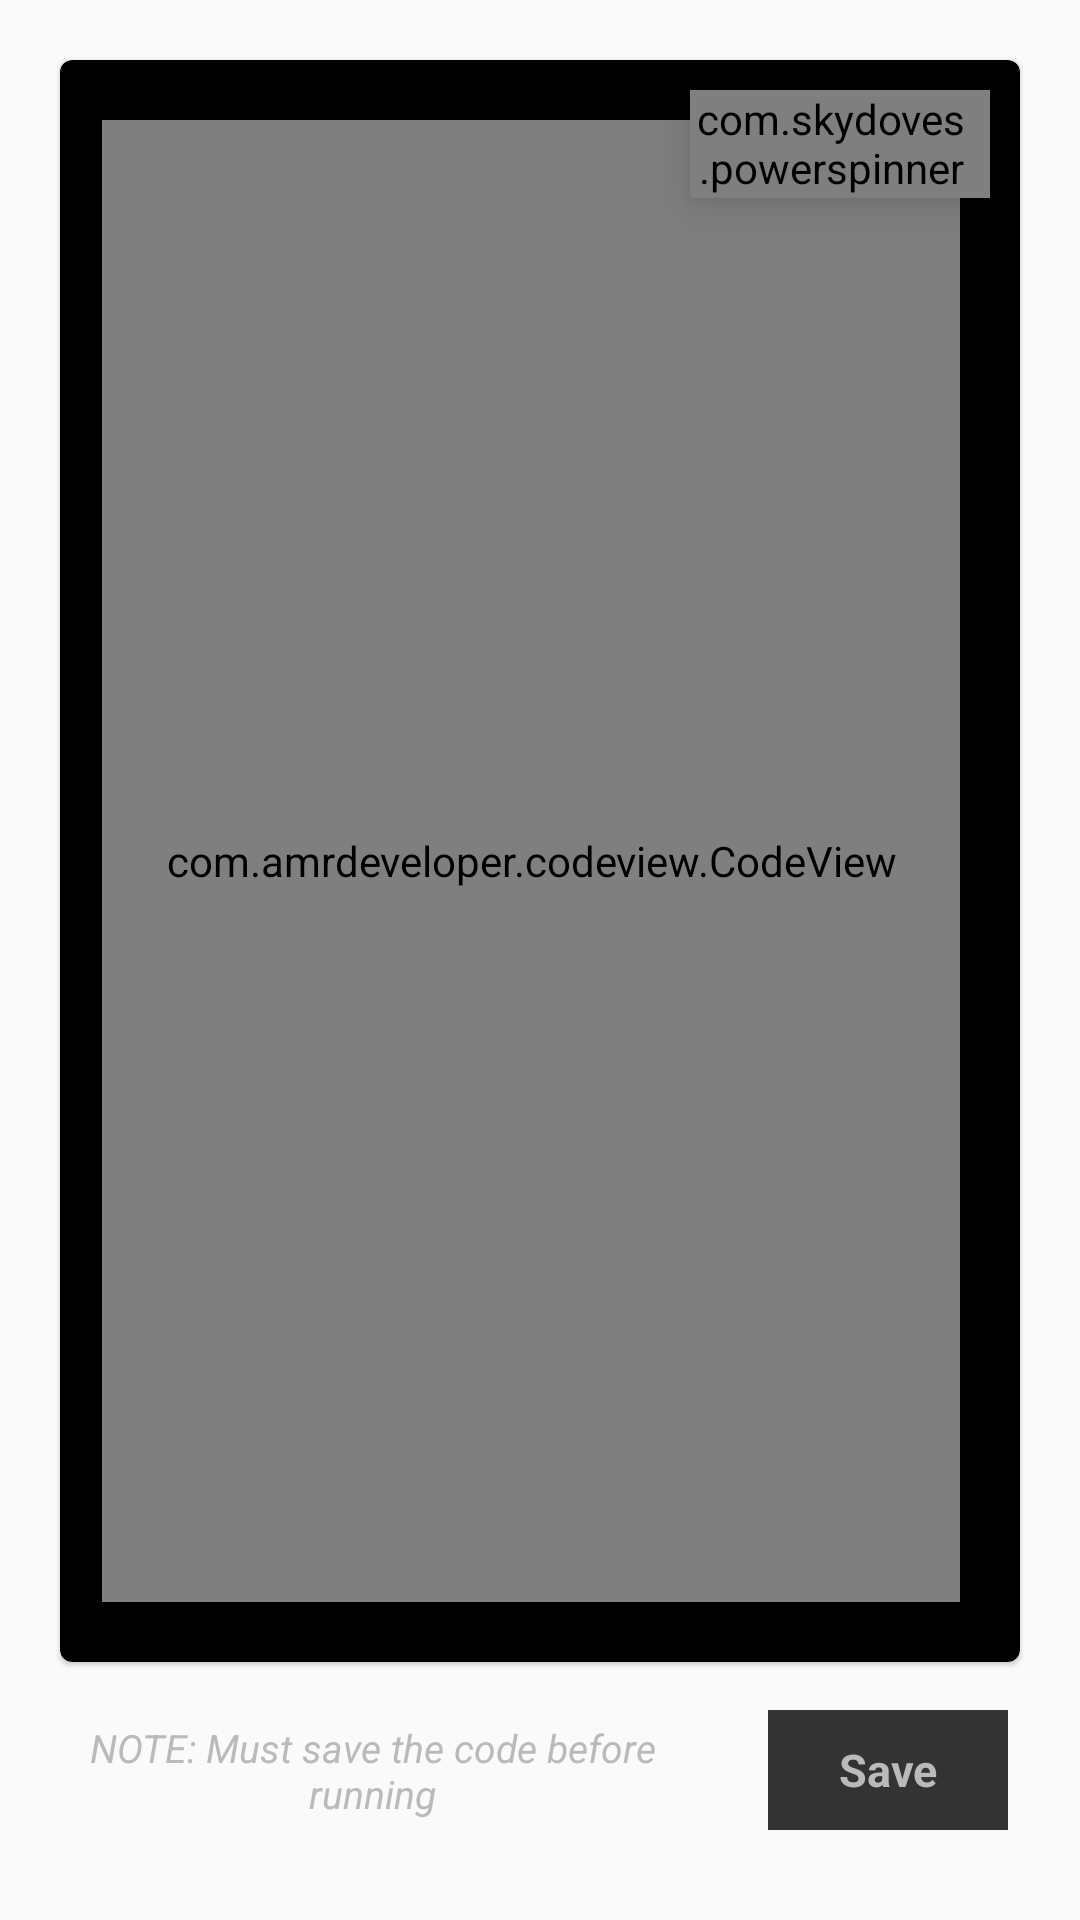

The Android layout XML behind this screen, and the referenced resources:
<!-- AndroidManifest.xml: application theme Theme.MyApplication -->
<!-- res/layout/fragment_editor.xml -->
<?xml version="1.0" encoding="utf-8"?>
<androidx.constraintlayout.widget.ConstraintLayout xmlns:android="http://schemas.android.com/apk/res/android"
    xmlns:app="http://schemas.android.com/apk/res-auto"
    xmlns:tools="http://schemas.android.com/tools"
    android:layout_width="match_parent"
    android:layout_height="match_parent"
    android:background="@drawable/anothergradient"
    tools:context=".Fragments.EditorFragment">

    <com.google.android.material.card.MaterialCardView
        android:id="@+id/materialCardView"
        android:layout_width="match_parent"
        android:layout_height="match_parent"
        android:layout_marginLeft="20dp"
        android:layout_marginTop="20dp"
        android:layout_marginRight="20dp"

        android:layout_marginBottom="86dp"
        app:cardBackgroundColor="#000000"
        app:cardCornerRadius="4dp"
        app:layout_constraintBottom_toBottomOf="parent"
        app:layout_constraintEnd_toEndOf="parent"
        app:layout_constraintStart_toStartOf="parent"
        app:layout_constraintTop_toTopOf="parent">

        <com.skydoves.powerspinner.PowerSpinnerView
            android:id="@+id/spinner"
            android:layout_width="100dp"
            android:layout_height="36dp"
            android:layout_gravity="end"
            android:layout_marginTop="10dp"
            android:layout_marginRight="10dp"
            android:background="#474747"
            android:elevation="10dp"
            android:gravity="center"
            android:hint="C++"
            android:paddingEnd="6dp"
            android:textColor="#BABABA"
            android:textColorHint="#BABABA"
            android:textSize="12dp"
            app:spinner_arrow_gravity="end"
            app:spinner_arrow_padding="8dp"
            app:spinner_divider_color="#E1E1E1"
            app:spinner_divider_show="true"
            app:spinner_divider_size="0.3dp"
            app:spinner_item_array="@array/Lang"
            app:spinner_item_height="36dp"
            app:spinner_popup_animation="bounce"
            app:spinner_popup_background="#303030"
            app:spinner_popup_elevation="4dp" />


        <com.amrdeveloper.codeview.CodeView
            android:id="@+id/codeView"
            android:layout_width="match_parent"
            android:layout_height="match_parent"
            android:layout_marginLeft="14dp"
            android:layout_marginTop="20dp"
            android:layout_marginRight="20dp"
            android:layout_marginBottom="20dp"
            android:background="@color/black"
            android:dropDownWidth="150dp"
            android:dropDownHorizontalOffset="0dp"
            android:dropDownSelector="#1E1E1E"
            android:gravity="top|start"
            android:textSize="14dp" />


    </com.google.android.material.card.MaterialCardView>

    <TextView
        android:id="@+id/runCode"
        android:layout_width="80dp"
        android:layout_height="40dp"
        android:layout_marginBottom="30dp"
        android:background="#333333"
        android:layout_marginRight="24dp"
        android:gravity="center"
        android:text="Save"
        android:textColor="#BABABA"
        android:textSize="15dp"
        android:textStyle="bold"
        app:layout_constraintBottom_toBottomOf="parent"
        app:layout_constraintEnd_toEndOf="parent" />

    <TextView
        android:layout_width="200dp"
        android:layout_height="wrap_content"
        android:textStyle="italic"
        android:textColor="#BABABA"
        android:gravity="center"
        android:textSize="13dp"
        android:layout_marginLeft="4dp"
        android:text="NOTE: Must save the code before running"
        app:layout_constraintBottom_toBottomOf="@+id/runCode"
        app:layout_constraintStart_toStartOf="@+id/materialCardView"
        app:layout_constraintTop_toTopOf="@+id/runCode" />

</androidx.constraintlayout.widget.ConstraintLayout>
<!-- resources referenced by this layout -->
<resources>
  <string-array name="Lang">
          <item>C++</item>
          <item>C</item>
          <item>Java</item>
          <item>Py</item>
          <item>C#</item>
          <item>JavaScript</item>
          <item>Ruby</item>
      </string-array>
  <color name="black">#FF000000</color>
  <style name="Theme.MyApplication" parent="Theme.MaterialComponents.DayNight.NoActionBar.Bridge">
          
          <item name="colorPrimary">@color/purple_500</item>
          <item name="colorPrimaryVariant">@color/purple_700</item>
          <item name="colorOnPrimary">@color/white</item>
          
          <item name="colorSecondary">@color/teal_200</item>
          <item name="colorSecondaryVariant">@color/teal_700</item>
          <item name="colorOnSecondary">@color/black</item>
          
          <item name="android:statusBarColor" tools:targetApi="l">?attr/colorPrimaryVariant</item>
          
      </style>
  <color name="purple_500">#FF6200EE</color>
  <color name="purple_700">#FF3700B3</color>
  <color name="white">#FFFFFFFF</color>
  <color name="teal_200">#FF03DAC5</color>
  <color name="teal_700">#FF018786</color>
</resources>
